Run: headless pygame with SDL's dummy video driver; simulated clock (each Clock.tick advances the game by its frame time, no real sleeping); random seed 0; keys injected as events and as key.get_pressed() state; no mouse input.
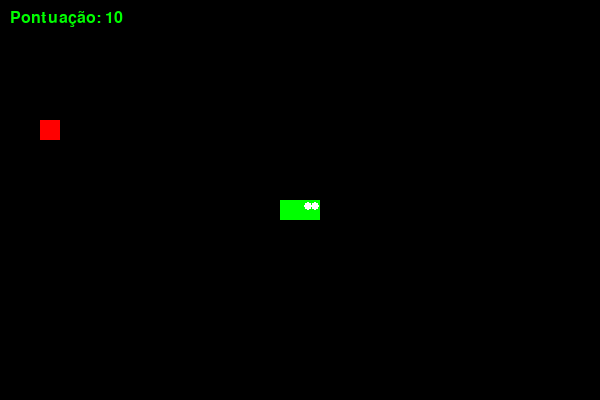
Frame 1 of 4 · flips 1–60 · no input
Frame 2 of 4 · flips 61–180 · tapped SPACE, RETURN · held RIGHT (→), D · screen unchanged from frame 1, image omitted
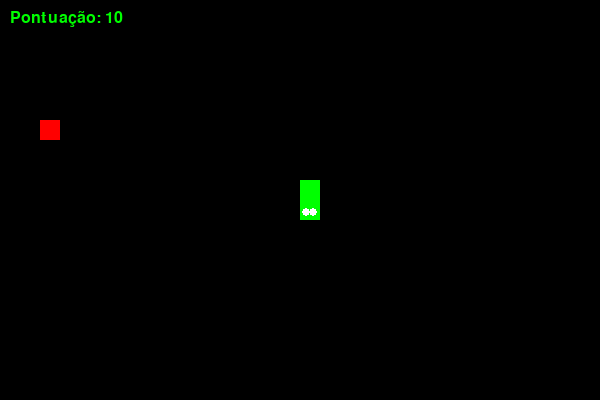
Frame 3 of 4 · flips 181–300 · held DOWN (↓), S
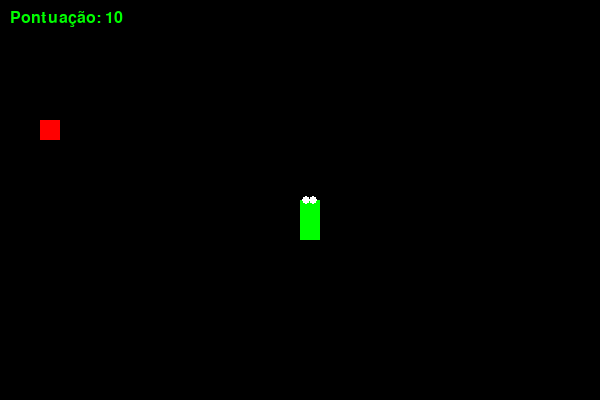
Frame 4 of 4 · flips 301–420 · held LEFT (←), A, UP (↑), W

The pygame program that drew these frames:

import pygame
import random

# Inicialização do Pygame
pygame.init()

# Definição de cores
cor_fundo = (0, 0, 0)        # Preto
cor_cobra = (0, 255, 0)      # Verde
cor_comida = (255, 0, 0)     # Vermelho
cor_olhos = (255, 255, 255)  # Branco

# Configurações da janela e da cobra
largura, altura = 600, 400
tamanho_cobra = 20
velocidade = 15

# Configurações dos olhos da cobra
tamanho_olhos = 4
distancia_olhos = 6

# Inicialização da janela do jogo
janela = pygame.display.set_mode((largura, altura))
pygame.display.set_caption('Jogo da Cobrinha')

# Função para desenhar a cobra
def desenhar_cobra(lista_cobra):
    for segmento in lista_cobra:
        pygame.draw.rect(janela, cor_cobra, (segmento[0], segmento[1], tamanho_cobra, tamanho_cobra))

# Função para desenhar os olhos da cobra
def desenhar_olhos(cabeca_cobra, direcao):
    olho_esquerdo = (cabeca_cobra[0] + tamanho_cobra // 3 - tamanho_olhos, cabeca_cobra[1] + tamanho_cobra // 3)
    olho_direito = (cabeca_cobra[0] + 2 * tamanho_cobra // 3 - tamanho_olhos, cabeca_cobra[1] + tamanho_cobra // 3)

    if direcao == 'direita':
        olho_esquerdo = (cabeca_cobra[0] + tamanho_cobra // 3 - tamanho_olhos + distancia_olhos, cabeca_cobra[1] + tamanho_cobra // 3)
        olho_direito = (cabeca_cobra[0] + 2 * tamanho_cobra // 3 - tamanho_olhos + distancia_olhos, cabeca_cobra[1] + tamanho_cobra // 3)
    elif direcao == 'esquerda':
        olho_esquerdo = (cabeca_cobra[0] + tamanho_cobra // 3 - tamanho_olhos - distancia_olhos, cabeca_cobra[1] + tamanho_cobra // 3)
        olho_direito = (cabeca_cobra[0] + 2 * tamanho_cobra // 3 - tamanho_olhos - distancia_olhos, cabeca_cobra[1] + tamanho_cobra // 3)
    elif direcao == 'cima':
        olho_esquerdo = (cabeca_cobra[0] + tamanho_cobra // 3, cabeca_cobra[1] + tamanho_cobra // 3 - distancia_olhos)
        olho_direito = (cabeca_cobra[0] + 2 * tamanho_cobra // 3, cabeca_cobra[1] + tamanho_cobra // 3 - distancia_olhos)
    elif direcao == 'baixo':
        olho_esquerdo = (cabeca_cobra[0] + tamanho_cobra // 3, cabeca_cobra[1] + tamanho_cobra // 3 + distancia_olhos)
        olho_direito = (cabeca_cobra[0] + 2 * tamanho_cobra // 3, cabeca_cobra[1] + tamanho_cobra // 3 + distancia_olhos)

    pygame.draw.circle(janela, cor_olhos, olho_esquerdo, tamanho_olhos)
    pygame.draw.circle(janela, cor_olhos, olho_direito, tamanho_olhos)

# Função para gerar comida para a cobra
def gerar_comida(lista_cobra):
    while True:
        x_comida = random.randint(0, largura - tamanho_cobra)
        y_comida = random.randint(0, altura - tamanho_cobra)
        comida = (x_comida // tamanho_cobra * tamanho_cobra, y_comida // tamanho_cobra * tamanho_cobra)
        if comida not in lista_cobra:
            return comida

# Função principal do jogo
def jogo():
    # Inicialização das variáveis do jogo
    jogo_ativo = True
    pontuacao = 0

    # Posição inicial da cobra e direção
    x_cobra, y_cobra = largura // 2, altura // 2
    delta_x, delta_y = tamanho_cobra, 0

    # Lista que armazena as partes do corpo da cobra
    lista_cobra = [(x_cobra, y_cobra)]
    comprimento_inicial = 1

    # Posição inicial da comida
    x_comida, y_comida = gerar_comida(lista_cobra)

    # Loop principal do jogo
    while jogo_ativo:
        for evento in pygame.event.get():
            if evento.type == pygame.QUIT:
                jogo_ativo = False
            elif evento.type == pygame.KEYDOWN:
                if evento.key == pygame.K_LEFT and delta_x == 0:
                    delta_x = -tamanho_cobra
                    delta_y = 0
                elif evento.key == pygame.K_RIGHT and delta_x == 0:
                    delta_x = tamanho_cobra
                    delta_y = 0
                elif evento.key == pygame.K_UP and delta_y == 0:
                    delta_x = 0
                    delta_y = -tamanho_cobra
                elif evento.key == pygame.K_DOWN and delta_y == 0:
                    delta_x = 0
                    delta_y = tamanho_cobra

        # Atualização da posição da cobra
        x_cobra += delta_x
        y_cobra += delta_y

        # Verificação de colisão com a comida
        if x_cobra == x_comida and y_cobra == y_comida:
            pontuacao += 10
            comprimento_inicial += 1
            x_comida, y_comida = gerar_comida(lista_cobra)

        # Teletransporte da cobra para o lado oposto ao sair da tela
        if x_cobra >= largura:
            x_cobra = 0
        elif x_cobra < 0:
            x_cobra = largura - tamanho_cobra
        elif y_cobra >= altura:
            y_cobra = 0
        elif y_cobra < 0:
            y_cobra = altura - tamanho_cobra

        # Adicionar cabeça da cobra à lista de partes do corpo
        lista_cobra.append((x_cobra, y_cobra))

        # Remover partes do corpo conforme a cobra se move
        if len(lista_cobra) > comprimento_inicial:
            del lista_cobra[0]

        # Preencher a janela com a cor de fundo
        janela.fill(cor_fundo)

        # Desenhar comida e cobra na tela
        pygame.draw.rect(janela, cor_comida, (x_comida, y_comida, tamanho_cobra, tamanho_cobra))
        desenhar_cobra(lista_cobra)

        # Desenhar olhos na cabeça da cobra
        if delta_x > 0:
            desenhar_olhos(lista_cobra[-1], 'direita')
        elif delta_x < 0:
            desenhar_olhos(lista_cobra[-1], 'esquerda')
        elif delta_y > 0:
            desenhar_olhos(lista_cobra[-1], 'baixo')
        elif delta_y < 0:
            desenhar_olhos(lista_cobra[-1], 'cima')

        # Atualizar pontuação na tela
        texto = pygame.font.SysFont(None, 24).render(f'Pontuação: {pontuacao}', True, cor_cobra)
        janela.blit(texto, (10, 10))

        # Atualizar a tela
        pygame.display.update()

        # Controlar a velocidade do jogo
        pygame.time.Clock().tick(velocidade)

    pygame.quit()
    quit()

# Iniciar o jogo
jogo()
